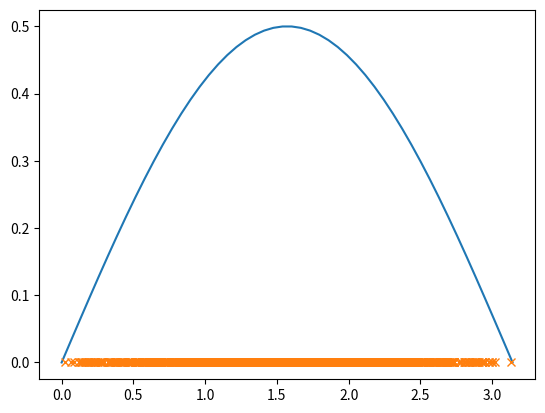

Python code for this plot:
import matplotlib . pyplot as plt
import numpy as np

g1 = lambda x:2*(x[0] + x[1])
f  = lambda x:np.sin(x)/2

# integral[0, pi] x * sin(x) dx

#   c = integral[0, pi] sin(x) dx = 2
#
#   integral[0, pi] (c * x) * (sin(x) / c) dx , c = 2
#   
#   g(x) = c * x
#   p(x) = sin(x) / c => 
#       
#           integral[0, pi] sin(x) / c dx = 1
#           integral[0, pi] (f(x) / c) dx = 1 , f(x) = sin(x)


a = 0
b = np.pi
nsim = 1550 # numero de puntos a generar
x = []
Ia = 0 # para aproximar la esperanza
Naceptados = 0
x0 = np.random.uniform(a, b)
x.append(x0)
for n in  range(1, nsim):
    g = np.random.uniform(-1.2, 1.2)
    xs = x0 + g
    # controlo no salirme
    if (xs < a or xs > b):
        v = np.random.uniform(0, 1)
        xs = a + (b - a) * v
    c = f(xs) / f(x0)
    A = np.minimum(1., c)
    if A == 1: # me quedo el punto
        x0 = xs
        x.append(x0)
        Naceptados += 1
        Ia += g1(x)
    elif A < 1.: # decido aleatoriamente que hacer
        u = np.random.uniform(0, 1)
        if u < A:
            x0 = xs
            x.append(x0)
            Naceptados += 1
            Ia += g1(x)

Ia /= Naceptados
print('Ia = ', Ia)
xx = np.linspace(a, b)
plt.plot(xx, f(xx))
plt.plot(x, np.zeros_like(x), 'x')
